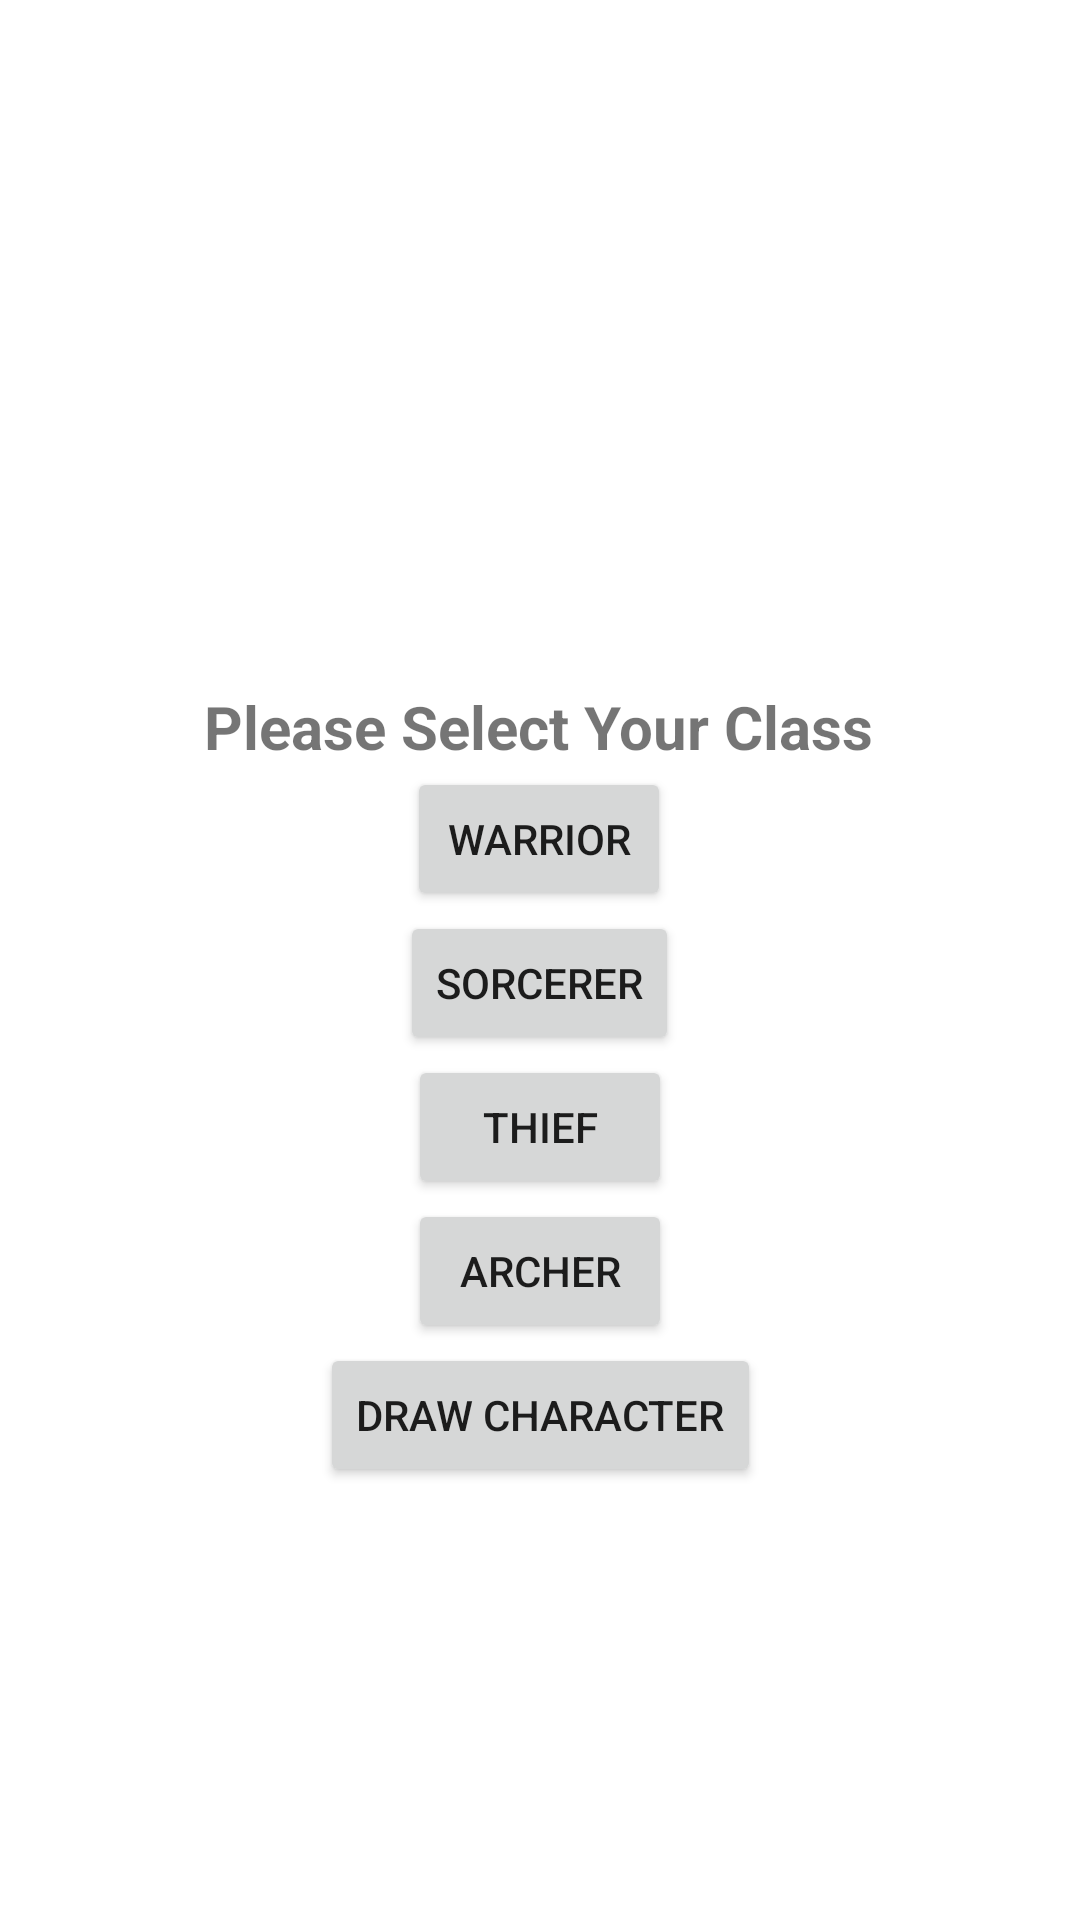

This screen was rendered from an Android layout file. Write that file and the resources it references.
<!-- AndroidManifest.xml: application theme Theme.Basic_TBB -->
<!-- res/layout/activity_choose_character_screen.xml -->
<?xml version="1.0" encoding="utf-8"?>
<androidx.constraintlayout.widget.ConstraintLayout xmlns:android="http://schemas.android.com/apk/res/android"
    xmlns:app="http://schemas.android.com/apk/res-auto"
    xmlns:tools="http://schemas.android.com/tools"
    android:layout_width="match_parent"
    android:layout_height="match_parent"
    tools:context=".ChooseCharacterScreen">

    <TextView
        android:id="@+id/askClass"
        android:layout_width="wrap_content"
        android:layout_height="wrap_content"
        android:text="Please Select Your Class"
        android:textSize="20sp"
        android:textStyle="bold"
        app:layout_constraintBottom_toBottomOf="parent"
        app:layout_constraintEnd_toEndOf="parent"
        app:layout_constraintHorizontal_bias="0.497"
        app:layout_constraintStart_toStartOf="parent"
        app:layout_constraintTop_toTopOf="parent"
        app:layout_constraintVertical_bias="0.373" />

    <Button
        android:id="@+id/warriorButton"
        android:layout_width="wrap_content"
        android:layout_height="wrap_content"
        android:text="Warrior"
        app:layout_constraintEnd_toEndOf="@+id/askClass"
        app:layout_constraintStart_toStartOf="@+id/askClass"
        app:layout_constraintTop_toBottomOf="@+id/askClass" />

    <Button
        android:id="@+id/sorcererButton"
        android:layout_width="wrap_content"
        android:layout_height="wrap_content"
        android:text="Sorcerer"
        app:layout_constraintEnd_toEndOf="@+id/warriorButton"
        app:layout_constraintHorizontal_bias="0.498"
        app:layout_constraintStart_toStartOf="@+id/warriorButton"
        app:layout_constraintTop_toBottomOf="@+id/warriorButton" />

    <Button
        android:id="@+id/thiefButton"
        android:layout_width="wrap_content"
        android:layout_height="wrap_content"
        android:text="Thief"
        app:layout_constraintEnd_toEndOf="@+id/sorcererButton"
        app:layout_constraintStart_toStartOf="@+id/sorcererButton"
        app:layout_constraintTop_toBottomOf="@+id/sorcererButton" />

    <Button
        android:id="@+id/archerButton"
        android:layout_width="wrap_content"
        android:layout_height="wrap_content"
        android:text="Archer"
        app:layout_constraintEnd_toEndOf="@+id/thiefButton"
        app:layout_constraintStart_toStartOf="@+id/thiefButton"
        app:layout_constraintTop_toBottomOf="@+id/thiefButton" />

    <Button
        android:id="@+id/to_PaintActivity"
        android:layout_width="wrap_content"
        android:layout_height="wrap_content"
        android:text="Draw Character"
        app:layout_constraintEnd_toEndOf="@+id/archerButton"
        app:layout_constraintStart_toStartOf="@+id/archerButton"
        app:layout_constraintTop_toBottomOf="@+id/archerButton" />
</androidx.constraintlayout.widget.ConstraintLayout>
<!-- resources referenced by this layout -->
<resources>
  <style name="Theme.Basic_TBB" parent="Theme.MaterialComponents.DayNight.DarkActionBar">
          
          <item name="colorPrimary">@color/purple_500</item>
          <item name="colorPrimaryVariant">@color/purple_700</item>
          <item name="colorOnPrimary">@color/white</item>
          
          <item name="colorSecondary">@color/teal_200</item>
          <item name="colorSecondaryVariant">@color/teal_700</item>
          <item name="colorOnSecondary">@color/black</item>
          
          <item name="android:statusBarColor" tools:targetApi="l">?attr/colorPrimaryVariant</item>
          
      </style>
  <!-- not gathered from this repository: default colours our renderer supplied (Android Studio template values) -->
  <color name="purple_500">#FF6200EE</color>
  <color name="purple_700">#FF3700B3</color>
  <color name="teal_200">#FF03DAC5</color>
  <color name="teal_700">#FF018786</color>
  <color name="black">#FF000000</color>
  <color name="white">#FFFFFFFF</color>
</resources>
